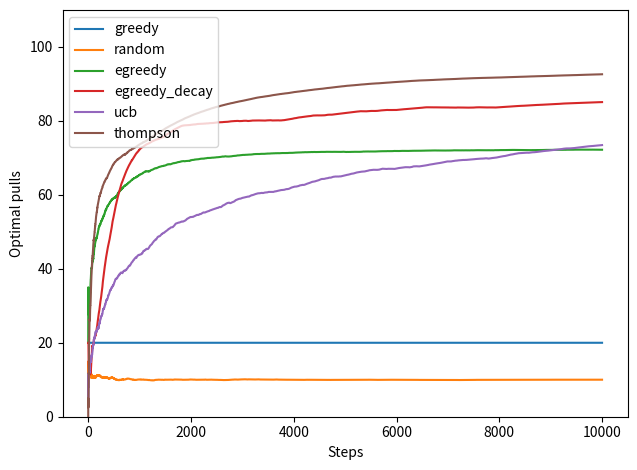

The script that saved this image:
# encoding = 'utf-8'

import numpy as np
import matplotlib.pyplot as plt
import math

number_of_bandits = 10
number_of_arms = 10
number_of_pulls = 10000
epsilon = 0.3
min_temp = 0.1
decay_rate = 0.999

def pick_arm(q_values, counts, strategy, success, failure):
    global epsilon
    if strategy == "random":
        return np.random.randint(0, len(q_values))

    if strategy == "greedy":
        best_arms_value = np.max(q_values)
        best_arms = np.argwhere(q_values == best_arms_value).flatten()
        return best_arms[np.random.randint(0, len(best_arms))]

    if strategy == "egreedy" or strategy == "egreedy_decay":
        if strategy == "egreedy_decay":
            epsilon = max(epsilon * decay_rate, min_temp)

        if np.random.random() > epsilon:
            best_arms_value = np.max(q_values)
            best_arms = np.argwhere(q_values == best_arms_value).flatten()
            return best_arms[np.random.randint(0, len(best_arms))]
        else:
            return np.random.randint(0, len(q_values))

    if strategy == "ucb":
        total_counts = np.sum(counts)
        q_values_ucb = q_values + np.sqrt(np.reciprocal(counts + 0.001) * 2 * math.log(total_counts + 1.0))
        best_arms_value = np.max(q_values_ucb)
        best_arms = np.argwhere(q_values_ucb == best_arms_value).flatten()
        return best_arms[np.random.randint(0, len(best_arms))]

    if strategy == "thompson":
        sample_means = np.zeros(len(counts))
        for i in range(len(counts)):
            sample_means[i] = np.random.beta(success[i] + 1, failure[i] + 1)
        return np.argmax(sample_means)


fig = plt.figure()
ax = fig.add_subplot(111)
for st in ["greedy", "random", "egreedy", "egreedy_decay", "ucb", "thompson"]:

    best_arm_counts = np.zeros((number_of_bandits, number_of_pulls))

    for i in range(number_of_bandits):
        arm_means = np.random.rand(number_of_arms)
        best_arm = np.argmax(arm_means)

        q_values = np.zeros(number_of_arms)
        counts = np.zeros(number_of_arms)
        success = np.zeros(number_of_arms)
        failure = np.zeros(number_of_arms)

        for j in range(number_of_pulls):
            a = pick_arm(q_values, counts, st, success, failure)

            reward = np.random.binomial(1, arm_means[a])
            counts[a] += 1.0
            q_values[a] += (reward - q_values[a]) / counts[a]

            success[a] += reward
            failure[a] += (1 - reward)
            best_arm_counts[i][j] = counts[best_arm] * 100.0 / (j + 1)

    ys = np.mean(best_arm_counts, axis=0)
    xs = range(len(ys))
    ax.plot(xs, ys, label=st)

plt.xlabel('Steps')
plt.ylabel('Optimal pulls')

plt.tight_layout()
plt.legend()
plt.ylim((0, 110))
plt.show()
